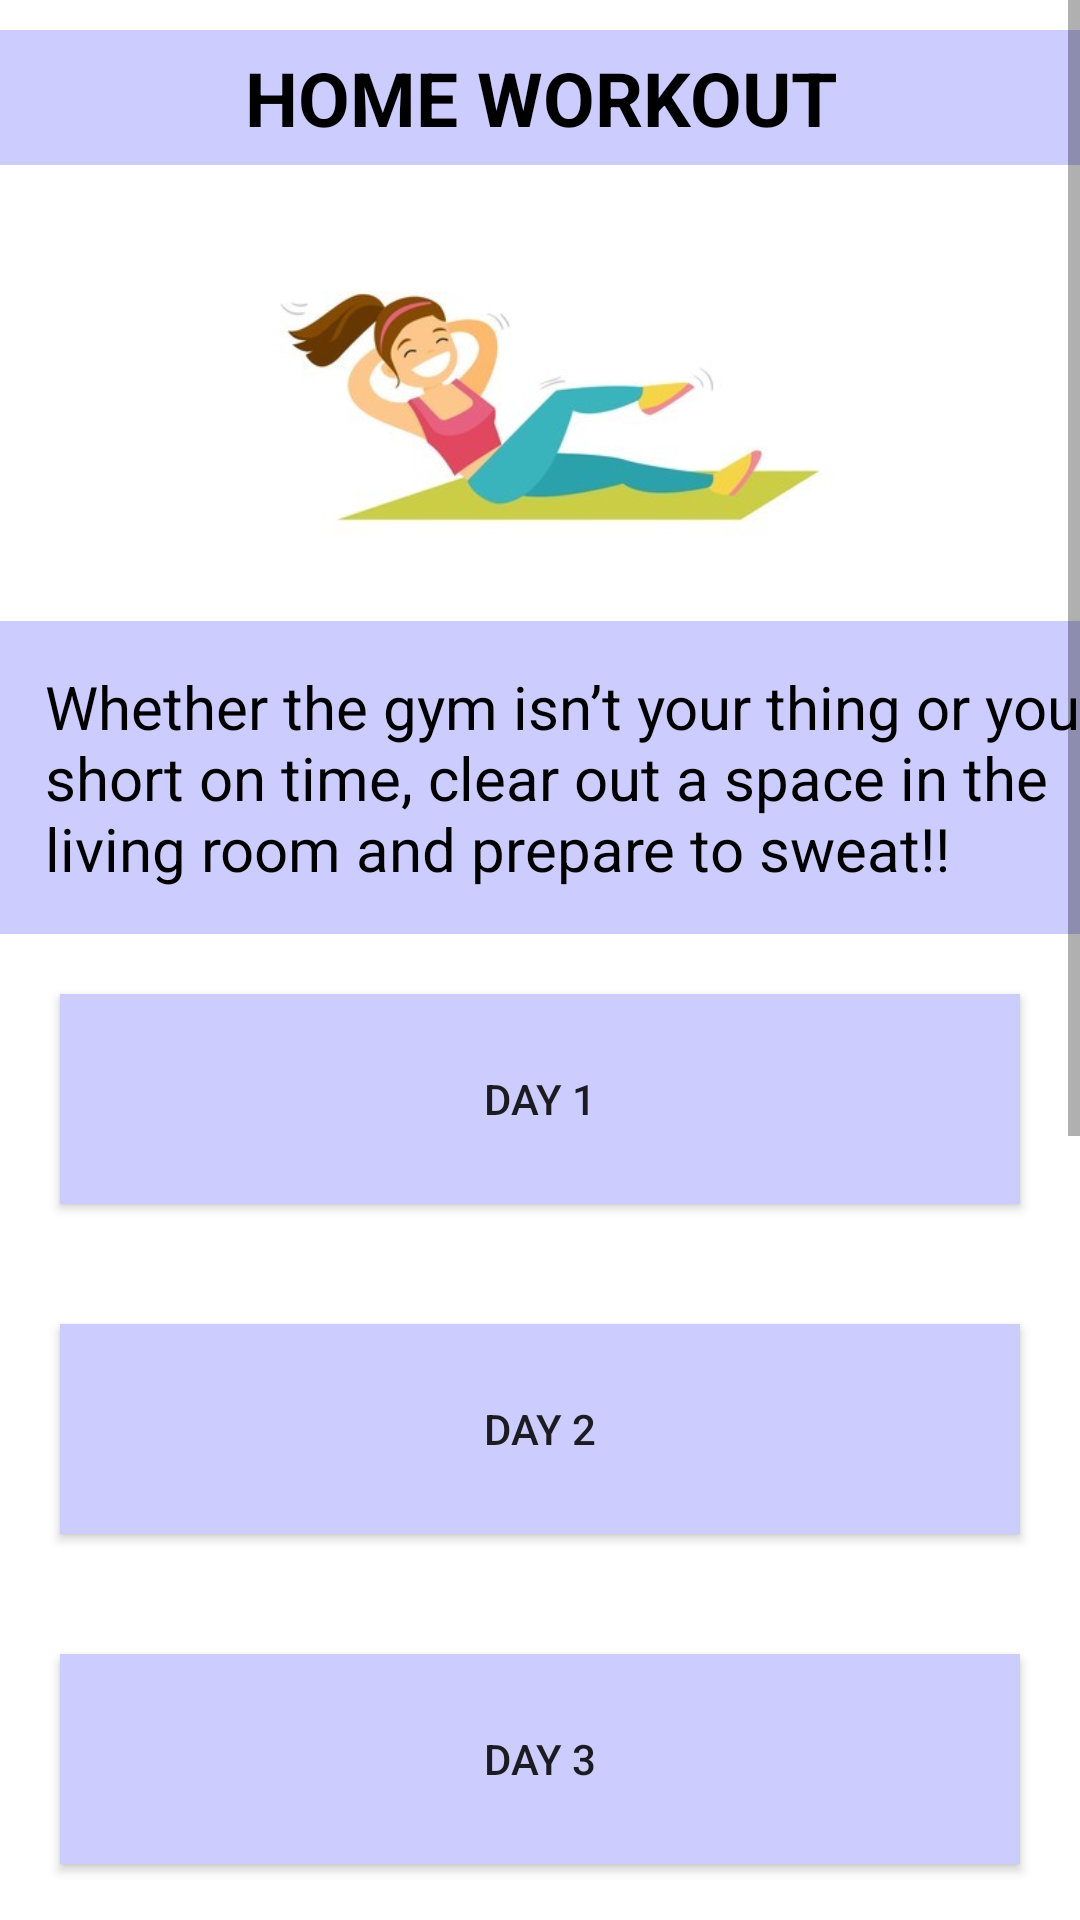

Android layout source for this screen:
<!-- AndroidManifest.xml: application theme Theme.FITNESSAPP -->
<!-- res/layout/activity_days.xml -->
<?xml version="1.0" encoding="utf-8"?>
<LinearLayout xmlns:android="http://schemas.android.com/apk/res/android"
    xmlns:app="http://schemas.android.com/apk/res-auto"
    xmlns:tools="http://schemas.android.com/tools"
    android:layout_width="fill_parent"
    android:layout_height="fill_parent"
    android:background="#FFF"
    android:orientation="vertical"
    tools:context=".WorkoutActivity">


<ScrollView
    android:layout_width="match_parent"
    android:layout_height="wrap_content">

<LinearLayout

    android:layout_width="match_parent"
    android:layout_height="wrap_content"
    android:orientation="vertical">

    <TextView
        android:id="@+id/textView2"
        android:layout_width="match_parent"
        android:layout_height="45dp"
        android:layout_marginTop="10dp"
        android:gravity="center"
        android:text="HOME WORKOUT"
        android:textAlignment="center"
        android:textSize="25dp"
        android:textStyle="bold"
        android:background="#CCCCFF"
        android:textColor="@color/black"
        app:layout_constraintEnd_toEndOf="parent"
        app:layout_constraintHorizontal_bias="0.0"
        app:layout_constraintStart_toStartOf="parent"
        app:layout_constraintTop_toTopOf="parent" />

    <ImageView
        android:layout_width="wrap_content"
        android:layout_height="120dp"
        android:layout_marginTop="20dp"
        android:src="@drawable/image1" />

    <TextView
        android:id="@+id/textView3"
        android:layout_width="409dp"
        android:layout_height="wrap_content"
        android:layout_marginTop="12dp"
        android:layout_marginEnd="12dp"
        android:text="@string/header"
        android:textSize="20dp"
        android:background="#CCCCFF"
        android:textColor="@color/black"
        android:padding="15dp"
        app:layout_constraintTop_toBottomOf="@+id/textView2"
        tools:layout_editor_absoluteX="0dp" />

    <Button
        android:id="@+id/day1"
        android:layout_width="match_parent"
        android:layout_height="70dp"
        android:layout_marginTop="12dp"
        android:text="DAY 1"
        android:layout_margin="20dp"
        android:background="#CCCCFF"
        app:layout_constraintEnd_toStartOf="@+id/day2"
        app:layout_constraintHorizontal_bias="0.408"
        app:layout_constraintStart_toStartOf="parent"
        app:layout_constraintTop_toBottomOf="@+id/textView3" />

    <Button
        android:id="@+id/day2"
        android:layout_width="match_parent"
        android:layout_height="70dp"
        android:layout_marginTop="20dp"
        android:background="#CCCCFF"
        android:text="DAY 2"
        android:layout_margin="20dp"
        app:layout_constraintEnd_toEndOf="parent"
        app:layout_constraintTop_toBottomOf="@+id/textView3" />

    <Button
        android:id="@+id/day3"
        android:layout_width="match_parent"
        android:layout_height="70dp"
        android:layout_marginTop="20dp"
        android:text="DAY 3"
        android:layout_margin="20dp"
        android:background="#CCCCFF"
        app:layout_constraintEnd_toStartOf="@+id/day4"
        app:layout_constraintHorizontal_bias="0.408"
        app:layout_constraintStart_toStartOf="parent"
        app:layout_constraintTop_toBottomOf="@+id/day1" />

    <Button
        android:id="@+id/day4"
        android:background="#CCCCFF"
        android:layout_width="match_parent"
        android:layout_height="70dp"
        android:layout_marginTop="20dp"
        android:text="REST"
        android:layout_margin="20dp"
        app:layout_constraintEnd_toEndOf="parent"
        app:layout_constraintTop_toBottomOf="@+id/day2" />

    <Button
        android:id="@+id/day5"
        android:background="#CCCCFF"
        android:layout_width="match_parent"
        android:layout_height="70dp"
        android:layout_marginTop="20dp"
        android:text="DAY 5"
        android:layout_margin="20dp"
        app:layout_constraintEnd_toStartOf="@+id/day6"
        app:layout_constraintHorizontal_bias="0.562"
        app:layout_constraintStart_toStartOf="parent"
        app:layout_constraintTop_toBottomOf="@+id/day3" />

    <Button
        android:id="@+id/day6"
        android:background="#CCCCFF"
        android:layout_width="match_parent"
        android:layout_height="70dp"
        android:layout_marginTop="20dp"
        android:text="DAY 6"
        android:layout_margin="20dp"
        app:layout_constraintEnd_toEndOf="parent"
        app:layout_constraintTop_toBottomOf="@+id/day4" />

    <Button
        android:id="@+id/day7"
        android:layout_width="match_parent"
        android:layout_height="70dp"
        android:text="DAY 7"
        android:layout_margin="20dp"
        android:layout_marginTop="20dp"
        android:background="#CCCCFF"
        app:layout_constraintTop_toBottomOf="@+id/day5"
        tools:layout_editor_absoluteX="155dp" />
</LinearLayout>
</ScrollView>
</LinearLayout>
<!-- resources referenced by this layout -->
<resources>
  <color name="black">#FF000000</color>
  <!-- drawable image1: jpg bitmap (drawable, 35537 bytes) -->
  <string name="header">
          Whether the gym isn’t your thing or you’re short on time, clear out a space in the living room and prepare to sweat!!
      </string>
  <style name="Theme.FITNESSAPP" parent="Theme.MaterialComponents.DayNight.DarkActionBar">
          
          <item name="colorPrimary">@color/purple_500</item>
          <item name="colorPrimaryVariant">@color/purple_700</item>
          <item name="colorOnPrimary">@color/white</item>
          
          <item name="colorSecondary">@color/teal_200</item>
          <item name="colorSecondaryVariant">@color/teal_700</item>
          <item name="colorOnSecondary">@color/black</item>
          
          <item name="android:statusBarColor" tools:targetApi="l">?attr/colorPrimaryVariant</item>
          
  
      </style>
  <color name="purple_500">#FF6200EE</color>
  <color name="purple_700">#FF3700B3</color>
  <color name="white">#FFFFFFFF</color>
  <color name="teal_200">#FF03DAC5</color>
  <color name="teal_700">#FF018786</color>
</resources>
